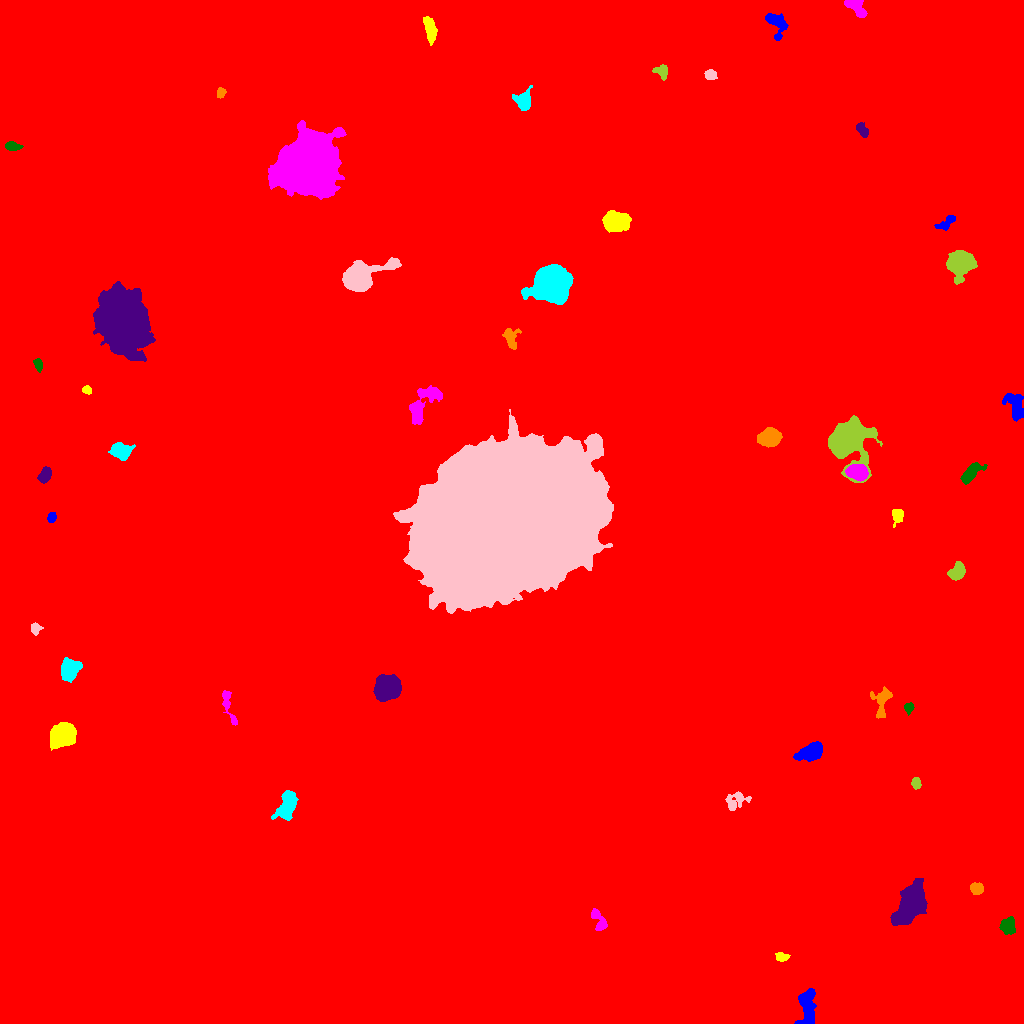

The table this chart was drawn from, first rows:
ID, X, Y, A, B, theta, total_flux, mu_max, mu_median, mu_mean, R_fwhm, R_e, R10, R90, x_start, x_end, y_start, y_end, area, greylevel
0, 527, 510.5, 300, 293.4, -0.8002, 2713663, 21.0, 2.0, 2.724, 51.02, 249.4, 91.97, 417.8, 0, 1023, 0, 1023, 996182, 2.724
1, 807.5, 15.21, 9.844, 3.814, -1.544, 1887, 8.0, 4.0, 3.931, 9.15, 6.864, 2.764, 10.63, 794, 816, 0, 35, 480, 12.93
2, 781.1, 66.58, 2.873, 1.991, -0.1162, 253.0, 5.0, 2.0, 2.3, 3.909, 2.985, 1.262, 4.687, 775, 790, 62, 71, 110, 12.3
3, 599.2, 102.5, 6.522, 2.862, -1.114, 798.0, 10.0, 4.0, 3.764, 5.171, 4.549, 1.693, 6.956, 591, 607, 93, 115, 212, 12.76
4, 1008, 97.21, 4.008, 3.565, 1.39, 612.0, 6.0, 3.0, 2.661, 6.308, 4.72, 1.871, 7.159, 999, 1015, 89, 107, 230, 12.66
5, 909.6, 117.8, 12.43, 5.578, 0.9924, 6555, 15.0, 6.0, 6.267, 10.6, 9.788, 3.868, 15.55, 890, 927, 98, 145, 1046, 15.27
6, 976.4, 134.7, 2.876, 2.585, -0.09629, 466.0, 8.0, 3.0, 3.17, 4.583, 3.523, 1.382, 5.441, 970, 983, 129, 141, 147, 13.17
7, 286.5, 218.2, 8.02, 4.168, 1.151, 2119, 10.0, 5.0, 4.637, 8.921, 6.91, 2.706, 10.48, 271, 298, 203, 233, 457, 15.64
8, 736.3, 223.2, 6.486, 4.215, 0.39, 642.0, 5.0, 2.0, 2.414, 6.155, 5.202, 2.034, 7.899, 725, 751, 213, 232, 266, 11.41
9, 915.9, 240.5, 2.796, 1.99, -1.372, 333.0, 7.0, 3.0, 3.233, 3.909, 3.038, 1.128, 4.583, 911, 921, 234, 246, 103, 13.23
10, 328.5, 248.4, 4.092, 3.199, -0.6674, 991.0, 9.0, 5.0, 4.609, 5.89, 4.72, 1.871, 7.203, 320, 336, 240, 255, 215, 13.61
11, 811.7, 271.7, 5.832, 3.453, 0.3917, 3801, 28.0, 7.0, 9.432, 5.944, 5.412, 2.111, 9.027, 793, 822, 262, 282, 403, 18.43
12, 63.18, 288.5, 5.822, 4.758, 0.3969, 8085, 36.0, 12.0, 13.68, 8.019, 6.676, 2.706, 10.78, 50, 76, 273, 301, 591, 22.68
13, 229.1, 315.9, 11.85, 2.035, -1.258, 280.0, 4.0, 1.0, 1.279, 5.14, 3.949, 1.493, 6.383, 222, 237, 298, 333, 219, 11.28
14, 908.7, 315.7, 2.477, 2.226, 1.403, 355.0, 7.0, 4.0, 3.817, 3.949, 2.985, 1.262, 4.652, 904, 914, 308, 321, 93, 12.82
15, 387, 335.8, 5.417, 5.107, 0.5674, 19059, 88.0, 22.0, 30.3, 7.464, 6.555, 2.646, 11.01, 373, 401, 322, 349, 629, 38.3
16, 881.5, 321.1, 8.84, 4.687, 1.446, 787.0, 6.0, 2.0, 2.475, 6.723, 5.726, 2.185, 8.777, 870, 892, 305, 337, 318, 11.47
17, 69.45, 354.6, 4.869, 4.043, 1.308, 2799, 20.0, 6.0, 7.366, 6.024, 5.441, 2.111, 8.992, 61, 82, 341, 366, 380, 16.37
18, 35.28, 395.1, 2.604, 2.288, -1.52, 395.0, 9.0, 3.0, 3.692, 3.385, 2.932, 1.128, 4.918, 31, 43, 388, 401, 107, 12.69
19, 956.9, 451.7, 4.21, 3.14, 0.9175, 1296, 12.0, 5.0, 5.355, 5.809, 4.583, 1.871, 7.291, 947, 965, 443, 462, 242, 16.36
20, 759.4, 466.5, 3.253, 2.45, -0.5317, 426.0, 7.0, 3.0, 3.381, 4.184, 3.523, 1.382, 5.557, 752, 766, 461, 473, 126, 12.38
21, 51.45, 506.4, 2.491, 1.805, 1.265, 230.0, 6.0, 2.5, 2.614, 3.742, 2.706, 0.9772, 4.26, 47, 56, 501, 511, 88, 12.61
22, 897.4, 508.1, 3.717, 2.658, 1.45, 334.0, 5.0, 2.0, 2.127, 4.549, 3.7, 1.382, 5.698, 892, 903, 496, 514, 157, 12.13
23, 858, 551, 4.564, 3.308, -0.253, 3989, 34.0, 11.0, 12.83, 5.698, 4.886, 1.954, 7.979, 845, 868, 542, 559, 311, 28.83
24, 969.8, 549.7, 6.286, 2.687, 0.8084, 1605, 15.0, 5.0, 5.632, 4.787, 4.754, 1.871, 7.777, 960, 987, 539, 561, 285, 15.63
25, 44.73, 548.4, 3.64, 2.4, 1.076, 549.0, 8.0, 3.0, 3.119, 4.72, 3.785, 1.493, 6.024, 37, 51, 540, 557, 176, 13.12
26, 769.6, 586.1, 4.77, 3.762, 0.259, 7219, 55.0, 16.0, 18.95, 5.781, 5.382, 2.111, 8.759, 757, 782, 576, 596, 381, 27.95
27, 120.2, 572.6, 4.948, 3.688, -0.2321, 1850, 14.0, 6.0, 5.929, 6.887, 5.382, 2.034, 8.349, 108, 135, 563, 581, 312, 14.93
28, 508.1, 507.5, 41.72, 31.97, 0.3422, 1121296, 194.0, 37.0, 40.04, 19.26, 46.73, 16.78, 74.02, 393, 613, 410, 614, 28001, 49.04
29, 846.8, 582.5, 10.37, 9.135, -1.521, 19795, 51.0, 8.0, 12.88, 8.992, 9.373, 3.613, 17.53, 828, 882, 541, 608, 1537, 20.88
30, 148.5, 603, 4.243, 3.999, 0.9868, 6980, 54.0, 16.0, 19.39, 5.971, 5.232, 2.034, 8.519, 138, 158, 593, 613, 360, 28.39
31, 1015, 618.7, 7.614, 4.245, -1.195, 1455, 9.0, 4.0, 3.911, 5.89, 6.531, 2.459, 9.869, 1002, 1023, 602, 630, 372, 11.91
32, 86.74, 633.5, 2.291, 1.722, -0.3052, 193.0, 5.0, 3.0, 2.573, 3.478, 2.523, 0.9772, 3.909, 82, 91, 629, 638, 75, 15.57
33, 421.8, 617.7, 12.51, 5.052, 1.014, 1735, 8.0, 3.0, 3.055, 7.939, 7.313, 2.764, 11.7, 409, 442, 599, 638, 568, 12.05
34, 38.21, 658.8, 2.877, 1.783, -1.409, 224.0, 7.0, 2.0, 2.218, 2.646, 2.706, 0.9772, 4.442, 33, 42, 651, 665, 101, 12.22
35, 121.4, 704.4, 13.78, 9.574, -1.239, 78302, 82.0, 15.0, 23.74, 15.69, 14.09, 5.642, 23.94, 93, 155, 662, 742, 3299, 32.74
36, 510.8, 684, 5.624, 3.102, -1.315, 346.0, 4.0, 1.0, 1.531, 5.917, 4.26, 1.693, 6.77, 502, 521, 674, 695, 226, 11.53
37, 552, 739.7, 7.647, 7.179, 0.9568, 39431, 102.0, 18.0, 28.55, 9.821, 9.027, 3.568, 15.41, 521, 573, 719, 759, 1381, 37.55
38, 360, 745.5, 10.57, 5.515, 0.4084, 11281, 48.0, 6.0, 11.67, 7.203, 7.269, 2.764, 13.26, 342, 401, 732, 766, 967, 20.67
39, 960.8, 760.4, 5.814, 5.371, 0.657, 16575, 81.0, 17.0, 24.96, 6.933, 6.652, 2.585, 11.45, 946, 977, 739, 773, 664, 30.96
40, 296.6, 787.9, 7.304, 2.996, -1.495, 1511, 15.0, 4.0, 5.003, 4.37, 5.078, 1.871, 8.292, 289, 304, 775, 803, 302, 15
41, 946.2, 800.8, 5.985, 2.456, 0.6201, 459.0, 6.0, 3.0, 2.7, 5.382, 4.26, 1.596, 6.482, 934, 955, 793, 808, 170, 11.7
42, 615.5, 802.2, 5.832, 4.235, 0.06873, 4930, 27.0, 9.0, 9.821, 6.628, 6.257, 2.459, 10.25, 602, 631, 791, 813, 502, 18.82
43, 305.4, 859.7, 11.85, 10.77, 0.6735, 139008, 207.0, 17.0, 35.43, 11.04, 12.39, 4.72, 24.66, 268, 346, 824, 903, 3923, 44.43
44, 12.29, 877.5, 3.659, 1.734, -0.1189, 326.0, 7.0, 2.0, 2.47, 3.385, 2.985, 1.128, 5.078, 5, 23, 873, 882, 132, 12.47
45, 861.7, 893.9, 3.89, 2.279, -1.013, 404.0, 6.0, 3.0, 2.886, 4.787, 3.656, 1.382, 5.809, 856, 868, 886, 901, 140, 11.89
46, 220.6, 930.7, 2.563, 1.951, 1.443, 340.0, 8.0, 4.0, 3.953, 3.827, 2.877, 1.128, 4.442, 217, 226, 925, 936, 86, 12.95
47, 523.3, 923, 4.671, 3.96, 1.297, 1018, 9.0, 3.0, 3.636, 5.015, 4.886, 1.871, 8.156, 512, 532, 913, 938, 280, 12.64
48, 710.7, 948.8, 2.72, 2.322, -0.4955, 318.0, 7.0, 3.0, 2.741, 3.478, 3.192, 1.262, 4.983, 704, 717, 944, 954, 116, 12.74
49, 661.8, 952.3, 3.427, 3.061, -0.7534, 772.0, 12.0, 4.0, 4.949, 4.26, 3.7, 1.382, 5.971, 652, 667, 943, 959, 156, 13.95
50, 232.5, 995.5, 2.538, 2.228, -1.388, 407.0, 8.0, 4.0, 3.667, 4.222, 3.09, 1.262, 4.787, 227, 238, 990, 1002, 111, 13.67
51, 775.6, 1001, 6.712, 4.087, -0.9806, 1227, 10.0, 3.0, 3.846, 6.155, 5.14, 2.034, 8.368, 765, 788, 983, 1010, 319, 12.85
52, 430.4, 994.9, 6.251, 2.386, -1.349, 863.0, 7.0, 3.0, 3.22, 6.308, 4.853, 1.954, 7.464, 423, 437, 978, 1007, 268, 13.22
53, 855.5, 1017, 6.794, 2.922, -0.7316, 857.0, 7.0, 3.0, 3.374, 5.89, 4.72, 1.954, 7.464, 844, 867, 1006, 1023, 254, 14.37
